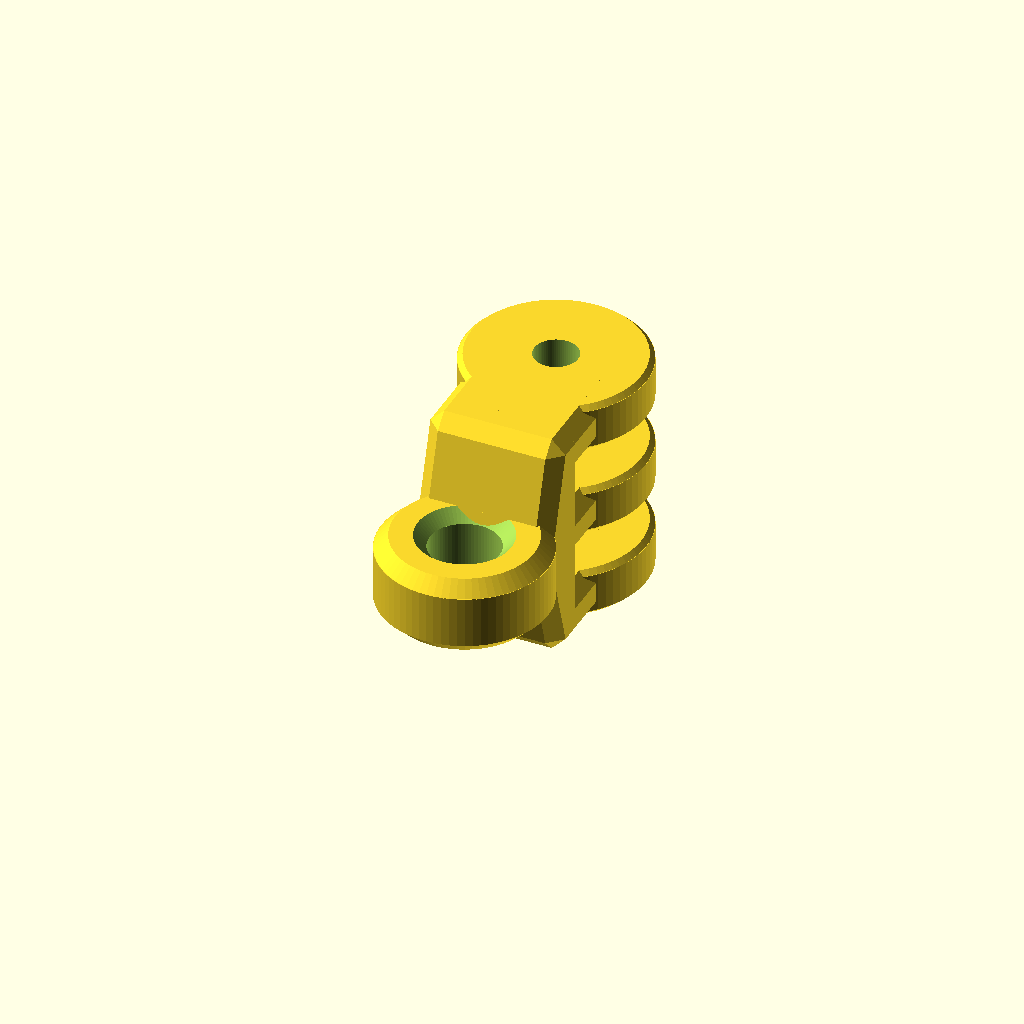
Cell 1: rendered with the file's own defaults.
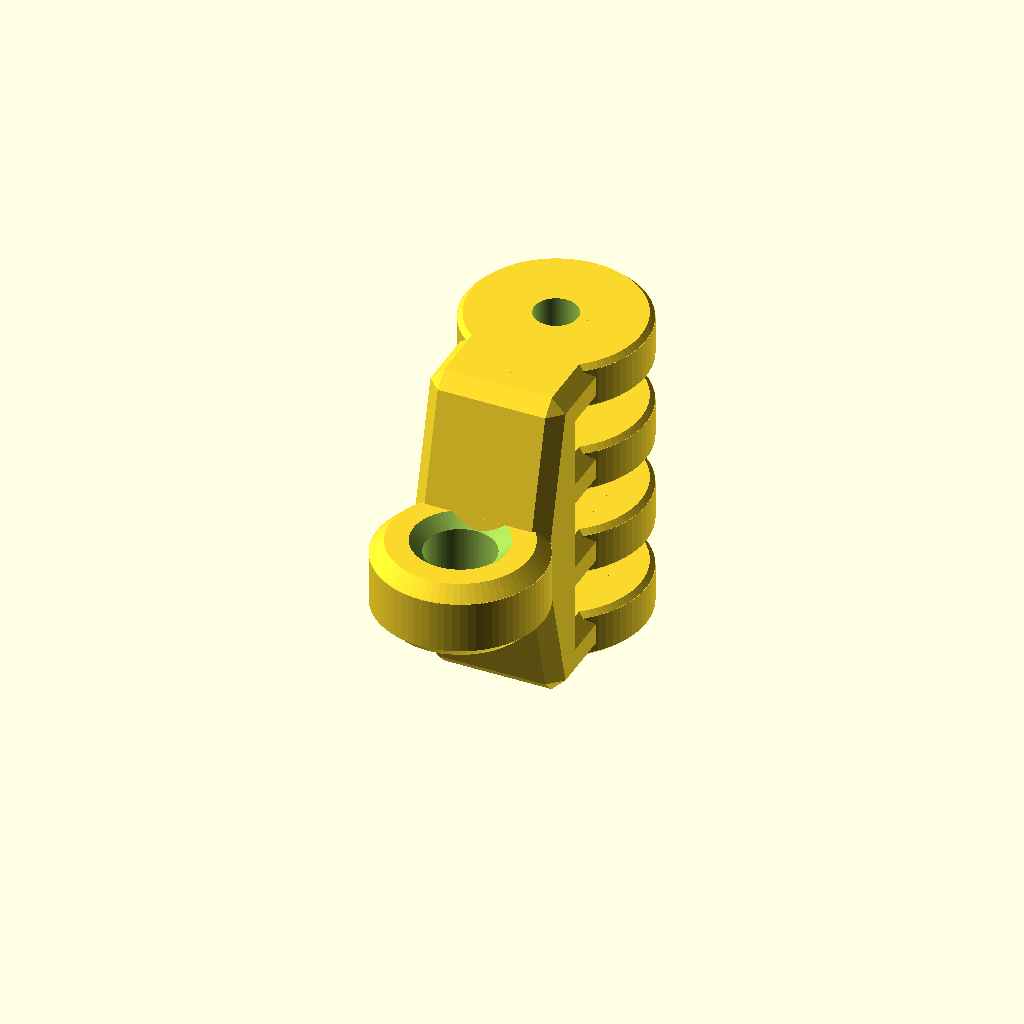
Cell 2 — nn set to 3, the other parameters unchanged.
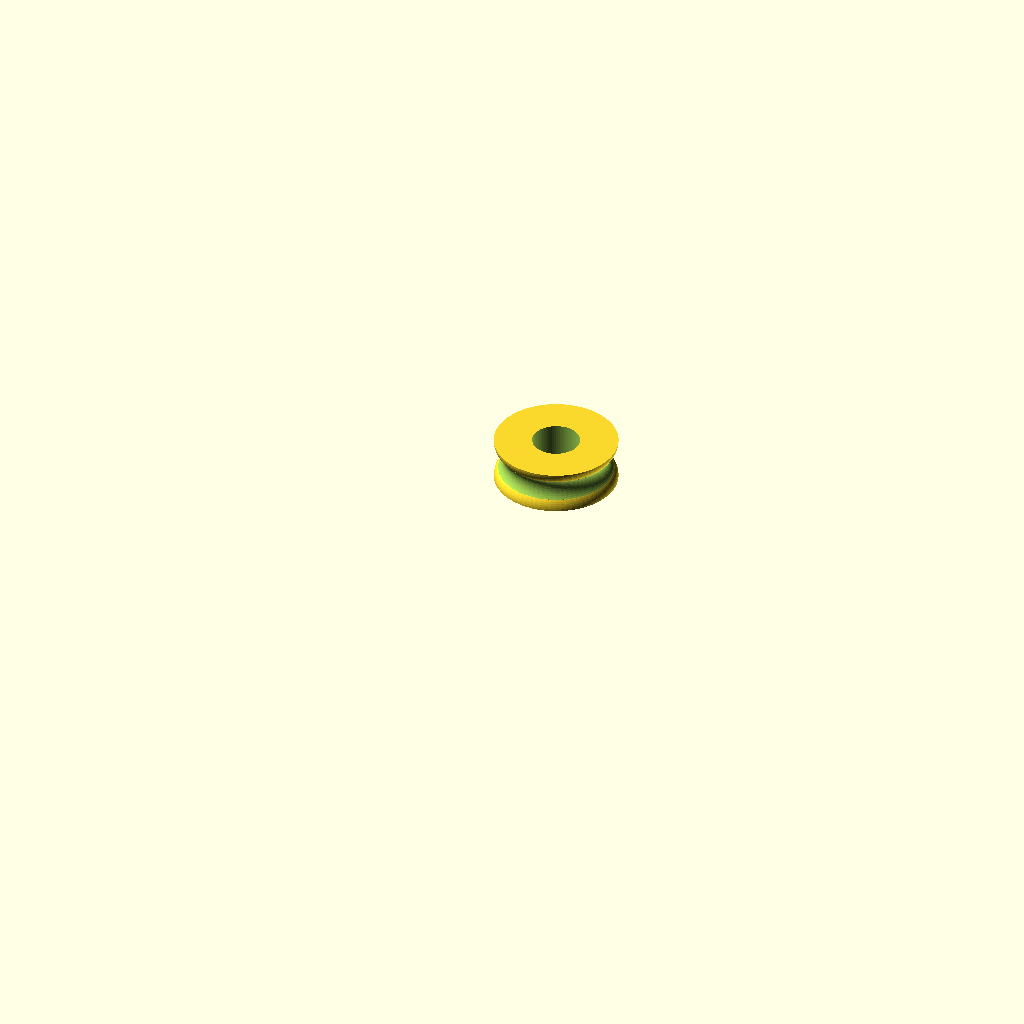
Cell 3 — part set to "wheel", the other parameters unchanged.
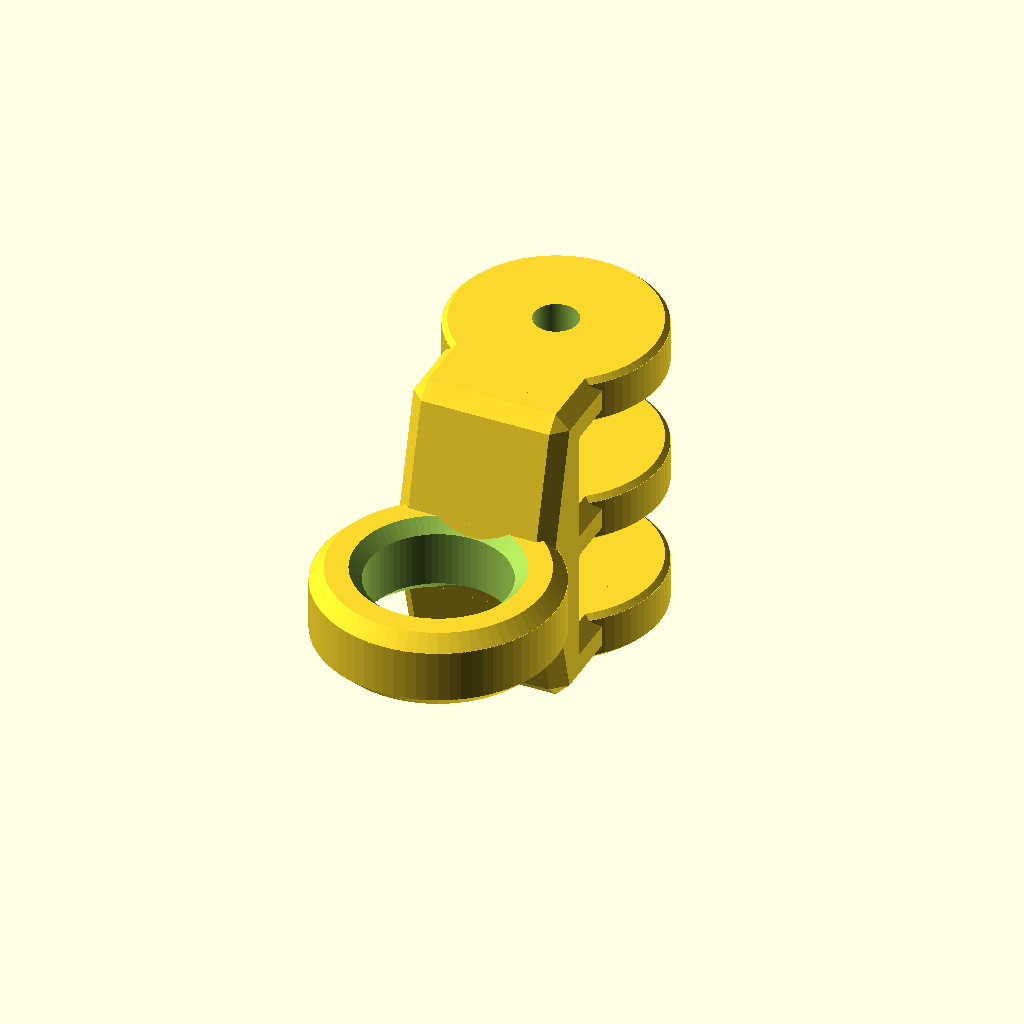
Cell 4: the same model with drope = 8.
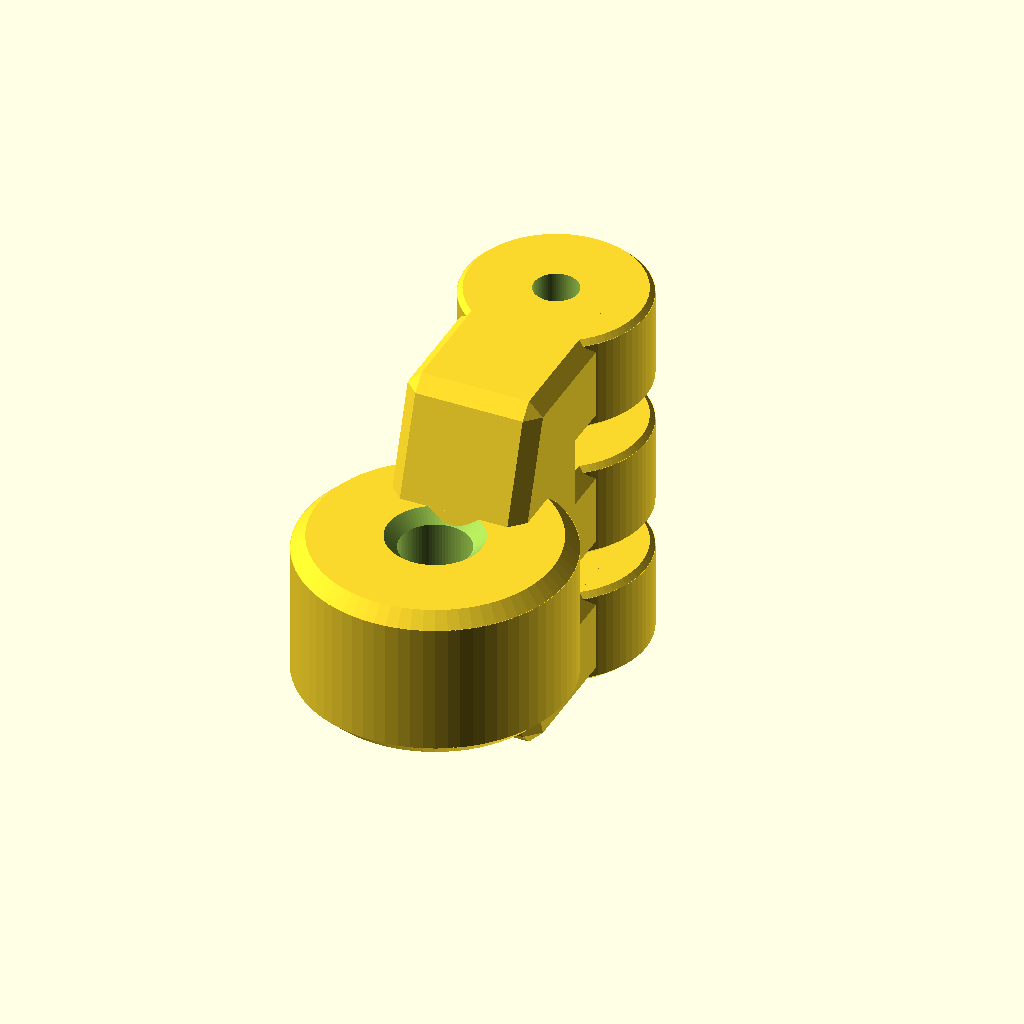
Cell 5: t = 14 (everything else at default).
One fixed orthographic camera (rotation 55°, 0°, 25°; colour scheme Cornfield) for every cell.
OpenSCAD source file inputs/thingiverse/files/thing-148571/Blocks-and-Tackle---customizable/rope-roller-2.scad:

// 2013 Lukas Süss aka mechadense - CC-BY
// Blocks with Tackle - customizable

/*

These are general blocks for the construction of:
http://en.wikipedia.org/wiki/Block_and_tackle
Among other options you can choose the number of sheaves the blocks hold.

DO NOT USE THIS TO SECURE LIFE OR OBJECTS OF HIGH VALUE
THIS IS A FREE MODEL 
THE ENTIRE RISK OF USING THIS OBJECT IS WITH YOU
I AM NOT REPONSIBLE FOR ANY DAMAGE ARISING OUT OF THE USE OF THIS OBJECT

when using these you'll probably need to bind some knots:
mid-rope-loop:
  http://en.wikipedia.org/wiki/Butterfly_loop
non tightening loop:
  http://en.wikipedia.org/wiki/Bowline
self tightening loop:
  http://en.wikipedia.org/wiki/Double_overhand_noose
end knot:
  http://en.wikipedia.org/wiki/Figure-eight_knot
keep rope tidy:
  http://de.wikibooks.org/wiki/Klettern/_Seiltransport   (de Seilpuppe -> en ???)
non tightening but adjustable loop:
  http://en.wikipedia.org/wiki/Blake%27s_hitch
bindable under high tension:
  http://en.wikipedia.org/wiki/Round_turn_and_two_half-hitches

Note:
Tripple or higher-tupled blocks where not tested.

# Example

The single and double example blocks with otherwise default settings 
are for rope with diameter of 4mm and M6 Bolts. With these you can make:
2 x advantage: Gun tackle 
3 x advantage: Luff tackle
4 x advantage: Double tackle 

I've succesfully tested a Luff tackle with a load reduction from 15 to 5 kg

To reproduce my setup you'll need one dual and one single sheave block
First assemble the blocks.
Then put the single-sheave-blocks eyelet over one end A of the rope.
With the ropes end A bind a self tightening loop (...) around the load.
Near the loop bind the sigle-sheave-blocks eyelet into a butterfly loop.
Thread the ropes far end B through one of the sheaves of the double-sheave-block.
Keep the block some distance away.
Go back and thread B through the single-sheave-blocks sheave.
Finally thread B through the second sheave of the double block.
Try to keep everything untangled.
Bind a stopper eight knot in the end of the rope to prevent it from slipping out.
Use two bowline or self tightening knots to mount the eyelet to your support structure.
Finished -> start pulling. When the load is in place bind a blakes hitch around one of the tensioned ropes to secure it. 

# Hint

Print with the layers perpendicular to the holes
Print with full support and file the burgerplates thoroughly flat afterwards. 
PLA prints need to be lubed to work properly.

The rope used in my case was: 
http://www.amazon.de/Seil-Leine-Schnur-16-fach-x20AC/dp/B0085IZ054/ref=sr_1_6?ie=UTF8&qid=1378759292&sr=8-6&keywords=pp+seil

*/




// resolution: maximal angle per vertex 
$fa = 5;
// resolution: minimal length per facet
$fs = 0.25;

// ########### "vitamin" parameters
// axle diammeter + clearing
daxle = 6.3;
raxle = daxle/2;
// rope diameter
drope = 4;
rrope = drope/2;
//############

// wheel thickness
twheel = drope*sqrt(2);

// burgerplate thickness
t = 7;

// number of rollers
nn = 2; // [1,2,3,4,5,6,7,8]
n = nn+1;

// roller diameter at center of rope: choose > daxle+drope/2 
dloop = 18;  
rloop = dloop/2;
// choose dloop greater than daxle+drope/2 !!


// additional space for rope to go through 
add = 2*1;
rout = rloop+rrope+add; // free space
// burgerplate diameter - keep >= rout*2
w = rout*2;

// clearing - added on both sides
clr = 0.25;
// 0.1 was too little - dont forget to file flat


// burgerplate bevellings
bevel = 0.75;
// eyelet bevellings
bevel2 = 2;

// do not change - too keep load balanced?
//l0 =  w/2-daxle/2; // why -daxle/2
l0 = w/2*0.75;

// eyelet beefiness 
tcenter = t; // equal burgerplate thickness

// eyelet diameter
deyelet = rrope*5;
rring = deyelet/2; 

htotal = (t+twheel+2*clr)*n-twheel-2*clr;

//dentout
f = 0.1;

part = "block"; // [block,wheel]
//part = "wheel"; // [block,wheel]




//####################
if (part=="block") hoist();
if (part=="wheel") wheel();

// debug stuff
//cube([10,10,10]);
//translate([0,0,t/2+twheel/2+clr]) wheel();
//#####################



module hoist() 
{ 
  plates();
  translate([0,-f*htotal,0]) hook(); 
}

module plates()
{
  difference()
  {
    union()
    {
      for(i=[0:n-1])
      {
         translate([0,0,(i-n/2+1/2)*(twheel+t+2*clr)]) // clearance added
         {
           bccylinder(w/2,t,bevel);
           // neck
           translate([0,-(rout+bevel2)/2,0])
             bxyzcube(2*l0,rout+bevel2,t,bevel2,bevel2*0,bevel2);
         }
      }
      // sideplate connector centerpiece - backplate
      translate([0,-rout-tcenter/2,0])
      hull()
      {
        bxyzcube(2*l0,tcenter,htotal,bevel2,bevel2,bevel2);
        translate([0,-f*htotal,0])
        bxyzcube(2*l0,tcenter,tcenter*1.618,bevel2,bevel2,bevel2);
        // tcenter*1.618
      }
    }
   // cut for axle
   cylinder(r=raxle,h=100,center=true);
  }
}


module hook()
{
  difference()
  {
    translate([0,0,0])
    {
      // make eyelet body
      translate([0,-(rout+tcenter)-rring,0])
        bccylinder(rring+tcenter,tcenter*1.618,2);
    }

    // cut eyelet ring
    translate([0,-(rout+tcenter)-rring,0])
     cylinder(r=rring,h=tcenter*3,center=true); 

    // break eyelet edges
    translate([0,-(rout+tcenter)-rring,-tcenter*1.618/2+bevel])
      cylinder(r1=rring+bevel2,r2=rring,h=bevel2,center=true); 
    scale([1,1,-1])
    translate([0,-(rout+tcenter)-rring,-tcenter*1.618/2+bevel])
      cylinder(r1=rring+bevel2,r2=rring,h=bevel2,center=true); 
  }
}


module wheel()
{
  difference()
  {
    intersection()
    {
      union()
      {
        // radial size
        cylinder(r=rloop-rrope*(1/sqrt(2)),h=drope*sqrt(2)+10,center=true);
        
        // gside rounded groove ends
        translate([0,0,rrope*sqrt(2)])
          torus(rrope,rloop-rrope*sqrt(2));
        translate([0,0,-rrope*sqrt(2)])
          torus(rrope,rloop-rrope*sqrt(2));
      }
      //axial size
      cylinder(r=rloop*2,h=twheel-2*clr*0,center=true); // clearing removed
    }
  
    // groove cutter
    torus(rrope,rloop);
  
     cylinder(r=raxle,h=20*drope,center=true);
  }
}






// #############################
module torus(r1,r2)
{
  rotate_extrude(convexity=8)
  translate([r2,0,0])
    circle(r=r1);
}
module elongorus(r1,r2,l)
{
  rotate_extrude(convexity=8)
  translate([r2,0,0])
    hull()
    {
      translate([0,l/2,0]) circle(r=r1);
      translate([0,-l/2,0]) circle(r=r1);
    }
}


module bxyzcube(x,y,z,bx,by,bz)
{
  hull()
  {
    cube([x-2*bx, y-2*by, z     ],center=true);
    cube([x,      y-2*by, z-2*bz],center=true);
    cube([x-2*bx, y,      z-2*bz],center=true);
  }
}

module bcube(x,y,z,b=bevel)
{ translate([x/2,y/2,z/2]) bccube(x,y,z,b); }

module bccube(x,y,z,b=bevel)
{
  hull()
  {
    cube([x-2*b,y-2*b,z],center=true);
    cube([x,y-2*b,z-2*b],center=true);
    cube([x-2*b,y,z-2*b],center=true);
  }
}

module bccylinder(rr,hh,b)
{
  eps = 0.05;
  translate([0,0,-hh/2])
  {
    cylinder(r1=rr-b,r2=rr,h=b);
    translate([0,0,b-eps]) cylinder(r=rr,h=hh-2*b+2*eps);
    translate([0,0,hh-b]) cylinder(r1=rr,r2=rr-b,h=b);
  }
}
module bccylinder2(rr,hh,b)
{
  eps = 0.05;
  translate([0,0,-hh/2])
  {
    cylinder(r1=rr+b,r2=rr,h=b);
    translate([0,0,b-eps]) cylinder(r=rr,h=hh-2*b+2*eps);
    translate([0,0,hh-b]) cylinder(r1=rr,r2=rr+b,h=b);
  }
}
Parameter table extracted from the source (name, type, default, range or options):
daxle: number, default 6.3
drope: number, default 4
t: number, default 7
nn: number, default 2, options 1, 2, 3, 4, 5, 6, 7, 8
dloop: number, default 18
clr: number, default 0.25
bevel: number, default 0.75
bevel2: number, default 2
f: number, default 0.1
part: string, default "block", options "block", "wheel"
